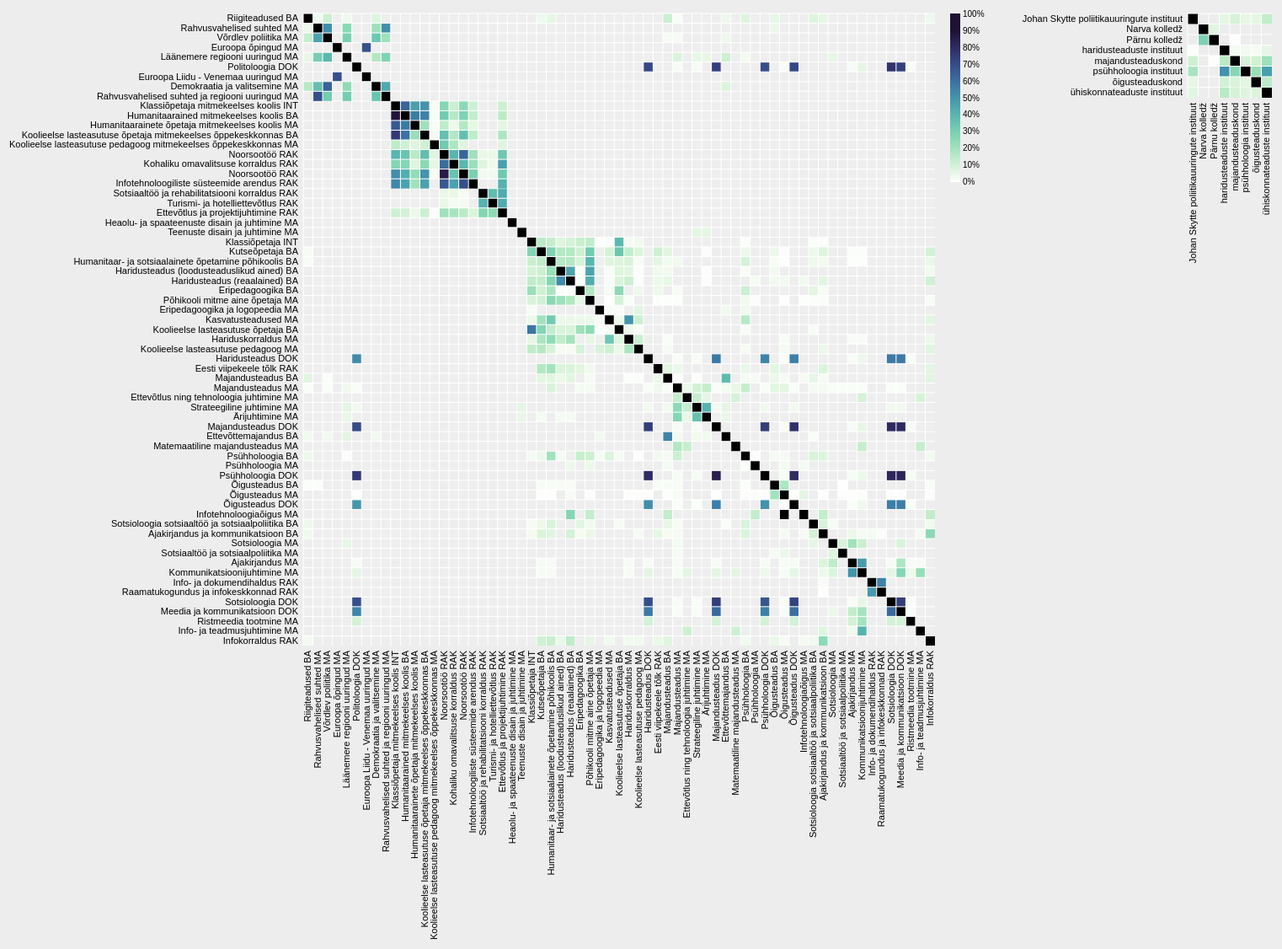
D3 v4 page, settled after 480 driven frames (8 s of simulated time); the page loaded 2 data file(s).


    function showValue(newValue) {
      document.getElementById("range").innerHTML = newValue;
    }
  

  var margin = {top: 10, right: 600, bottom: 380, left: 380},
  width = 750,
  width2 = 100,
  height = 750;

  var x = d3.scaleBand().range([0, width]),
  x2 = d3.scaleBand().range([0, width2])
  z = d3.scaleLinear().domain([0, 4]).clamp(true),
  c = d3.scaleLinear()
  .domain([0, 1])
  .range([d3.hsl(96, .6, 1), d3.hsl(276, .6, 0)])
  .interpolate(d3.interpolateCubehelix)
  .clamp(true),
  f = d3.format(".0%");

  var svg = d3.select(".container").append("svg")
  .attr("width", width + margin.left + margin.right)
  .attr("height", height + margin.top + margin.bottom)
  .style("margin-left", -margin.left + "px");
  g = svg.append("g")
  .attr("transform", "translate(" + margin.left + "," + margin.top + ")");
  g2 = svg.append("g")
  .attr("transform", "translate(" + (margin.left + width + 300) + "," + margin.top + ")");

  d3.tsv("matrix.txt", function(data) {
    matrix = new Array,
    matrixGroup = new Array,
    nodes = new Array,
    groups = new Array;

    data.forEach(function(d,i) {
      nodes.push({ name: d.Õppekava, id: d.Kood, group: d.Instituut, lvl: d.Õppeaste, price: +d.Maksumus, fill: +d.Täituvus, courses: +d.Aineid_aastas });
    });

    var nestedGroups = d3.nest()
    .key(function(d){ return d.group })
    .entries(nodes);

    nestedGroups.forEach(function(d, i) {
      groups.push({ group: d.key, id: i});
      matrixGroup[i] = d3.range(nestedGroups.length).map(function(j){ return {count: 0, countN: 0, z: 0, x: j, y: i }; });
    }); 

    n = nodes.length;

    nodes.forEach(function(node, i) {
      node.index = i;
      node.count = 0;
      node.N = 0;
      matrix[i] = d3.range(n).map(function(j) { return {x: j, y: i, z: 0, z2: 0}; });
    });
    d3.tsv("links.txt", function(error, links) {

      links.forEach(function(d) {
        var a = groups.filter(function(c) { return c.group == nodes[d.source].group});
        var b = groups.filter(function(c) { return c.group == nodes[d.target].group});
        matrix[d.source][d.target].z = +d.value / +d.N;
        matrix[d.source][d.target].z2 = +d.value;
        nodes[d.source].count += +d.value / +d.N;
        nodes[d.source].N += +d.N;
        if(nodes[d.source].group != nodes[d.target].group) {
          matrixGroup[a[0].id][b[0].id].count += +d.value;
        } else {
          matrixGroup[a[0].id][b[0].id].count += +d.value;
          matrixGroup[a[0].id][b[0].id].countN += +d.value;
        };
      });

      for(i=0;i<matrixGroup.length; i++){
        for(j=0;j<matrixGroup.length;j++){
          matrixGroup[i][j].countN = matrixGroup[i][i].countN;
          matrixGroup[i][j].z = matrixGroup[i][j].count / matrixGroup[i][j].countN;
        }
      }

      calculateOrders();
      x.domain(orders.group);

      g.append("rect")
      .attr("class", "background")
      .attr("width", width)
      .attr("height", height);

      var row = g.selectAll(".row")
      .data(matrix)
      .enter().append("g")
      .attr("class", "row")
      .attr("transform", function(d, i) { return "translate(0," + x(i) + ")"; })
      .each( function(d) {
        var cell = d3.select(this).selectAll(".cell")
        .data(d.filter(function(d) { return d.z; }))
        .enter().append("rect")
        .attr("class", "cell")
        .attr("x", function(d) { return x(d.x); })
        .attr("width", x.bandwidth())
        .attr("height", x.bandwidth())
        .style("fill", function(d) { return c(d.z); })
        .on("mouseover", mouseover)
        .on("mouseout", mouseout);
      });

      row.append("line")
      .attr("x2", width);

      row.append("text")
      .attr("x", -6)
      .attr("y", x.bandwidth() / 2)
      .attr("dy", ".32em")
      .attr("text-anchor", "end")
      .text(function(d, i) { return nodes[i].name + " " + nodes[i].lvl; });

      var column = g.selectAll(".column")
      .data(matrix)
      .enter().append("g")
      .attr("class", "column")
      .attr("transform", function(d, i) { return "translate(" + x(i) + ")rotate(-90)"; });

      column.append("line")
      .attr("x1", -width);

      column.append("text")
      .attr("x", -height-6)
      .attr("y", x.bandwidth() / 2)
      .attr("dy", ".32em")
      .attr("text-anchor", "end")
      .text(function(d, i) { return nodes[i].name + " " + nodes[i].lvl; });

      x2.domain(d3.range(groups.length).sort(function(a, b) { return d3.ascending(groups[a].group, groups[b].group); }));

      var row2 = g2.selectAll(".row2")
      .data(matrixGroup)
      .enter().append("g")
      .attr("class", "row2")
      .attr("transform", function(d, i) { return "translate(0," + x2(i) + ")"; })
      .each( function(d) {
        var cell2 = d3.select(this).selectAll(".cell2")
        .data(d.filter(function(d) { return d.z; }))
        .enter().append("rect")
        .attr("class", "cell2")
        .attr("x", function(d) { return x2(d.x); })
        .attr("width", x2.bandwidth())
        .attr("height", x2.bandwidth())
        .style("fill", function(d) { return c(d.z); })
        .on("mouseover", mouseover2)
        .on("mouseout", mouseout2);
      });

      row2.append("line")
      .attr("x2", width2);

      row2.append("text")
      .attr("x", -6)
      .attr("y", x2.bandwidth() / 2)
      .attr("dy", ".32em")
      .attr("text-anchor", "end")
      .text(function(d, i) { return groups[i].group; });

      var column2 = g2.selectAll(".column2")
      .data(matrixGroup)
      .enter().append("g")
      .attr("class", "column2")
      .attr("transform", function(d, i) { return "translate(" + x2(i) + ")rotate(-90)"; });

      column2.append("line")
      .attr("x1", -width2);

      column2.append("text")
      .attr("x", -8*x2.bandwidth() - 6)
      .attr("y", x2.bandwidth() / 2)
      .attr("dy", ".32em")
      .attr("text-anchor", "end")
      .text(function(d, i) { return groups[i].group; });


      d3.select("#order").on("change", function() {
        var datA = "",
            min = document.getElementById("minimum").value,
            phD = document.getElementById("phd").checked,
            oveR = document.getElementById("over").checked;
        switchData(datA, min, phD, oveR);
      });

      d3.selectAll(".data").on("click", function() {
        var datA = this.value;
        var min = document.getElementById("minimum").value,
            phD = document.getElementById("phd").checked,
            oveR = document.getElementById("over").checked;
        switchData(datA, min, phD, oveR);
      });

      d3.selectAll("#minimum").on("change", function() {
        var datA = "",
            min = document.getElementById("minimum").value,
            phD = document.getElementById("phd").checked,
            oveR = document.getElementById("over").checked;
        switchData(datA, min, phD, oveR);
      });

      d3.selectAll("#phd").on("click", function() {
        var datA = "",
            min = document.getElementById("minimum").value,
            phD = document.getElementById("phd").checked,
            oveR = document.getElementById("over").checked;
        switchData(datA, min, phD, oveR);
      });

      d3.selectAll("#over").on("click", function() {
        var datA = "",
            min = document.getElementById("minimum").value,
            phD = document.getElementById("phd").checked,
            oveR = document.getElementById("over").checked;
        switchData(datA, min, phD, oveR);
      });

      function switchData(dataset, minimumValue, phd, over) {
        if(document.getElementById("data1").checked){
          datasetStore = document.getElementById("data1").value;
        }
        if(document.getElementById("data2").checked){
          datasetStore = document.getElementById("data2").value;
        }
        if(document.getElementById("data3").checked){
          datasetStore = document.getElementById("data3").value;
        }
        if(document.getElementById("data4").checked){
          datasetStore = document.getElementById("data4").value;
        }

        if(!dataset) dataset = datasetStore;
        counter = 0;
        var case1 = 0;
        if(!phd && !over) case1 = 0;
        if(phd) case1 = 1;
        if(over) case1 = 2;
        if(phd && over) case1 = 3;

        for(i=0;i<matrixGroup.length; i++){
          for(j=0;j<matrixGroup.length;j++){
            matrixGroup[i][j].count = 0
            matrixGroup[i][j].countN = 0
            matrixGroup[i][j].z = 0
          }
        }

        d3.tsv(dataset, function(error, links) {

        nodes.forEach(function(node) { node.count = 0; });

          links.forEach(function(d) {
            var a = groups.filter(function(c) { return c.group == nodes[d.source].group});
            var b = groups.filter(function(c) { return c.group == nodes[d.target].group});
            if(case1 == 1) {
              if(((matrix[d.source][d.target].z = +d.value / +d.N) >= (minimumValue / 100)) && nodes[+d.source].lvl != "DOK") {
                matrix[d.source][d.target].z = +d.value / +d.N;
                if(d.source != d.target) counter += 1;
              } else { matrix[d.source][d.target].z = 0; };
            } else if(case1 == 2) {
              if(((matrix[d.source][d.target].z = +d.value / +d.N) >= (minimumValue / 100)) && (nodes[+d.source].group != nodes[+d.target].group || d.source == d.target)) {
                matrix[d.source][d.target].z = +d.value / +d.N;
                if(d.source != d.target) counter += 1;
              } else { matrix[d.source][d.target].z = 0; };
            } else if(case1 == 3) {
              if(((matrix[d.source][d.target].z = +d.value / +d.N) >= (minimumValue / 100)) && (nodes[+d.source].group != nodes[+d.target].group || d.source == d.target) && nodes[+d.source].lvl != "DOK") {
                matrix[d.source][d.target].z = +d.value / +d.N;
                if(d.source != d.target) counter += 1;
              } else { matrix[d.source][d.target].z = 0; };
            } else {
              if(((matrix[d.source][d.target].z = +d.value / +d.N) >= (minimumValue / 100))) {
                matrix[d.source][d.target].z = +d.value / +d.N;
                if(d.source != d.target) counter += 1;
              } else { matrix[d.source][d.target].z = 0; };
            } 
            matrix[d.source][d.target].z2 = matrix[d.source][d.target].z * +d.N;
            nodes[d.source].count += matrix[d.source][d.target].z;
            nodes[d.source].N += +d.N;
            if(nodes[d.source].group != nodes[d.target].group) {
              matrixGroup[a[0].id][b[0].id].count += matrix[d.source][d.target].z2;
            } else {
              matrixGroup[a[0].id][b[0].id].count += matrix[d.source][d.target].z2;
              matrixGroup[a[0].id][b[0].id].countN += matrix[d.source][d.target].z2;
            };
          });

          var aa = 0,
              bb = 0,
              cc = 0,
              dd = 0,
              ee = 0;

          for(i=0;i<n;i++){
            for(j=0;j<n;j++){
              if(matrix[i][j].z == 0) aa += 1;
              if(matrix[i][j].z > 0 && matrix[i][j].z < .3) bb += 1;
              if(matrix[i][j].z >= .3 && matrix[i][j].z < .5) cc += 1;
              if(matrix[i][j].z >= .5 && matrix[i][j].z < 1) dd += 1;
              if(matrix[i][j].z > -1) ee += 1;
            }
          }

          for(i=0;i<matrixGroup.length; i++){
            for(j=0;j<matrixGroup.length;j++){
              matrixGroup[i][j].countN = matrixGroup[i][i].countN;
              matrixGroup[i][j].z = matrixGroup[i][j].count / matrixGroup[i][j].countN;
            }
          }

          calculateOrders();
          var e = document.getElementById("order");
          var orderValue = e.options[e.selectedIndex].value;

          order(orderValue);

          var row = g.selectAll(".row")
          .data(matrix)
          .each(function (d) {
            d3.select(this).selectAll(".cell")
            .data(d.filter(function(d) { return d.z; }))
            .transition()
            .duration(2000)
            .attr("x", function(d) { return x(d.x); })
            .style("fill", function(d) { return c(d.z); });

            d3.select(this).selectAll(".cell")
            .data(d.filter(function(d) { return d.z; }))
            .enter().append("rect")
            .attr("class", "cell")
            .attr("x", function(d) { return x(d.x); })
            .attr("width", x.bandwidth())
            .attr("height", x.bandwidth())
            .style("fill", function(d) { return c(d.z); })
            .on("mouseover", mouseover)
            .on("mouseout", mouseout);

            d3.select(this).selectAll(".cell")
            .data(d.filter(function(d) { return d.z; }))
            .exit()
            .remove();
          });

          var row2 = g2.selectAll(".row2")
          .data(matrixGroup)
          .each(function (d) {
            d3.select(this).selectAll(".cell2")
            .data(d.filter(function(d) { return d.z; }))
            .transition()
            .duration(2000)
            .attr("x", function(d) { return x2(d.x); })
            .style("fill", function(d) { return c(d.z); });

            d3.select(this).selectAll(".cell2")
            .data(d.filter(function(d) { return d.z; }))
            .enter().append("rect")
            .attr("class", "cell2")
            .attr("x", function(d) { return x2(d.x); })
            .attr("width", x2.bandwidth())
            .attr("height", x2.bandwidth())
            .style("fill", function(d) { return c(d.z); })
            .on("mouseover", mouseover2)
            .on("mouseout", mouseout2);

            d3.select(this).selectAll(".cell2")
            .data(d.filter(function(d) { return d.z; }))
            .exit()
            .remove();
          });


        });
      };

      function calculateOrders(){
        orders = {
          name: d3.range(n).sort(function(a, b) { return d3.ascending(nodes[a].name, nodes[b].name); }),
          id: d3.range(n).sort(function(a, b) { return nodes[b].id - nodes[a].id; }),
          count: d3.range(n).sort(function(a, b) { return nodes[b].count - nodes[a].count; }),
          group: d3.range(n).sort(function(a, b) { return d3.ascending(nodes[a].group, nodes[b].group); }),
          level: d3.range(n).sort(function(a, b) { return d3.ascending(nodes[a].lvl, nodes[b].lvl); })
        };
      }

      function order(value) {
        x.domain(orders[value]);
        var t = d3.transition().duration(2000);

        t.selectAll(".row")
        .delay(function(d, i) { return x(i) * 4; })
        .attr("transform", function(d, i) { return "translate(0," + x(i) + ")"; })
        .selectAll(".cell")
        .delay(function(d) { return x(d.x) * 4; })
        .attr("x", function(d) { return x(d.x); });

        t.selectAll(".column")
        .delay(function(d, i) { return x(i) * 4; })
        .attr("transform", function(d, i) { return "translate(" + x(i) + ")rotate(-90)"; });
      }
    });
  });

  g.append("defs")
  .append("linearGradient")
  .attr("id", "gradient")
  .attr("x1", "0%").attr("y1", "100%")
  .attr("x2", "0%").attr("y2", "0%")
  .selectAll("stop") 
  .data(d3.range(10))                
  .enter().append("stop") 
  .attr("offset", function(d,i) { 
    return (i/10);
  })   
  .attr("stop-color", function(d,i) { 
    return c(i/10); 
  });

  g.append("rect")
  .attr("class", "legendRect")
  .attr("x", width + 18)
  .attr("y", 0)
  .attr("width", 12)
  .attr("height", 200)
  .style("fill", "url(#gradient)");

  var legendY = d3.scaleLinear()
   .rangeRound([199,0])
   .domain([0, 1]);

  g.append("g")
  .attr("id", "legendAxis")
  .attr("transform", function(d) { return "translate(" + (width + 30) + ",0)"; })
  .call(d3.axisRight(legendY).ticks(10 ,"%").tickSize(0,0));

  function mouseover(p) {
    d3.selectAll(".row text").classed("active", function(d, i) { return i == p.y; });
    d3.selectAll(".column text").classed("active", function(d, i) { return i == p.x; });
    d3.select("#tooltip")
    .style("visibility", "visible")
    .html("<table class='tipper'><tr class='topRow'><td></td><td>Mis?</td><td>Millega?</td></tr><tr><td class='leftColumn'>Õppekava:</td><td class='middleColumn'>" +
      nodes[p.y].name + "</td><td class='rightColumn'>" + nodes[p.x].name + "</td></tr><td class='leftColumn'>Õppeaste:</td><td class='middleColumn'>" +
      nodes[p.y].lvl + "</td><td class='rightColumn'>" + nodes[p.x].lvl + "</td></tr><td class='leftColumn'>Instituut:</td><td class='middleColumn'>" +
      nodes[p.y].group + "</td><td class='rightColumn'>" + nodes[p.x].group + "</td></tr><td class='leftColumn'>Kattuvus:</td><td class='middleColumn'>" +
      f(p.z) + " (kattuvaid aineid: " + p.z2 + ")</td><td class='rightColumn'></td></tr><td class='leftColumn'>Aineid (aastas kohta):</td><td class='middleColumn'>" +
      nodes[p.y].courses + "</td><td class='rightColumn'>" + nodes[p.x].courses + "</td></tr><td class='leftColumn'>Õppekava täituvus:</td><td class='middleColumn'>" +
      f(nodes[p.y].fill) + "</td><td class='rightColumn'>" + f(nodes[p.x].fill) + "</td></tr><td class='leftColumn'>Õppekava maksumus:</td><td class='middleColumn'>" +
      d3.format(".0f")(nodes[p.y].price) + "€</td><td class='rightColumn'>" + d3.format(".0f")(nodes[p.x].price) + "€</td></tr></table>")
    .style("top", function () { return (d3.event.pageY - 160)+"px"})
    .style("left", function () { return (d3.event.pageX - 300)+"px";});
  }

  function mouseout() {
    d3.selectAll("text").classed("active", false);
    d3.select("#tooltip").style("visibility", "hidden");
  }

  function mouseover2(p) {
    d3.selectAll(".row2 text").classed("active", function(d, i) { return i == p.y; });
    d3.selectAll(".column2 text").classed("active", function(d, i) { return i == p.x; });
    d3.select("#tooltip2")
    .style("visibility", "visible")
    .html("<table class='tipper' width='400px'><tr class='topRow'><td></td><td>Mis?</td><td>Millega?</td></tr><tr><td class='leftColumn'>Instituut:</td><td class='middleColumn'>" +
      groups[p.y].group + "</td><td class='rightColumn'>" + groups[p.x].group + "</td></tr><td class='leftColumn'>Kattuvus:</td><td class='middleColumn'>" +
      f(p.z) + "</td><td class='rightColumn'></td></tr></table>")
    .style("top", function () { return (d3.event.pageY - 80)+"px"})
    .style("left", function () { return (d3.event.pageX - 200)+"px";});
  }

  function mouseout2() {
    d3.selectAll("text").classed("active", false);
    d3.select("#tooltip2").style("visibility", "hidden");
  }


// ── cubehelix.js
(function() {
  var radians = Math.PI / 180;

  d3.scaleCubehelix = function() {
    return d3.scaleLinear()
        .range([d3.hsl(300, .5, 0), d3.hsl(-240, .5, 1)])
        .interpolate(d3.interpolateCubehelix);
  };

  d3.interpolateCubehelix = d3_interpolateCubehelix(1);
  d3.interpolateCubehelix.gamma = d3_interpolateCubehelix;

  function d3_interpolateCubehelix(γ) {
    return function(a, b) {
      a = d3.hsl(a);
      b = d3.hsl(b);

      var ah = (a.h + 120) * radians,
          bh = (b.h + 120) * radians - ah,
          as = a.s,
          bs = b.s - as,
          al = a.l,
          bl = b.l - al;

      if (isNaN(bs)) bs = 0, as = isNaN(as) ? b.s : as;
      if (isNaN(bh)) bh = 0, ah = isNaN(ah) ? b.h : ah;

      return function(t) {
        var h = ah + bh * t,
            l = Math.pow(al + bl * t, γ),
            a = (as + bs * t) * l * (1 - l);
        return "#"
            + hex(l + a * (-0.14861 * Math.cos(h) + 1.78277 * Math.sin(h)))
            + hex(l + a * (-0.29227 * Math.cos(h) - 0.90649 * Math.sin(h)))
            + hex(l + a * (+1.97294 * Math.cos(h)));
      };
    };
  }

  function hex(v) {
    var s = (v = v <= 0 ? 0 : v >= 1 ? 255 : v * 255 | 0).toString(16);
    return v < 0x10 ? "0" + s : s;
  }
})();



### data: matrix.txt, 6291 bytes — head not shown
### data: links.txt, 46681 bytes — head not shown